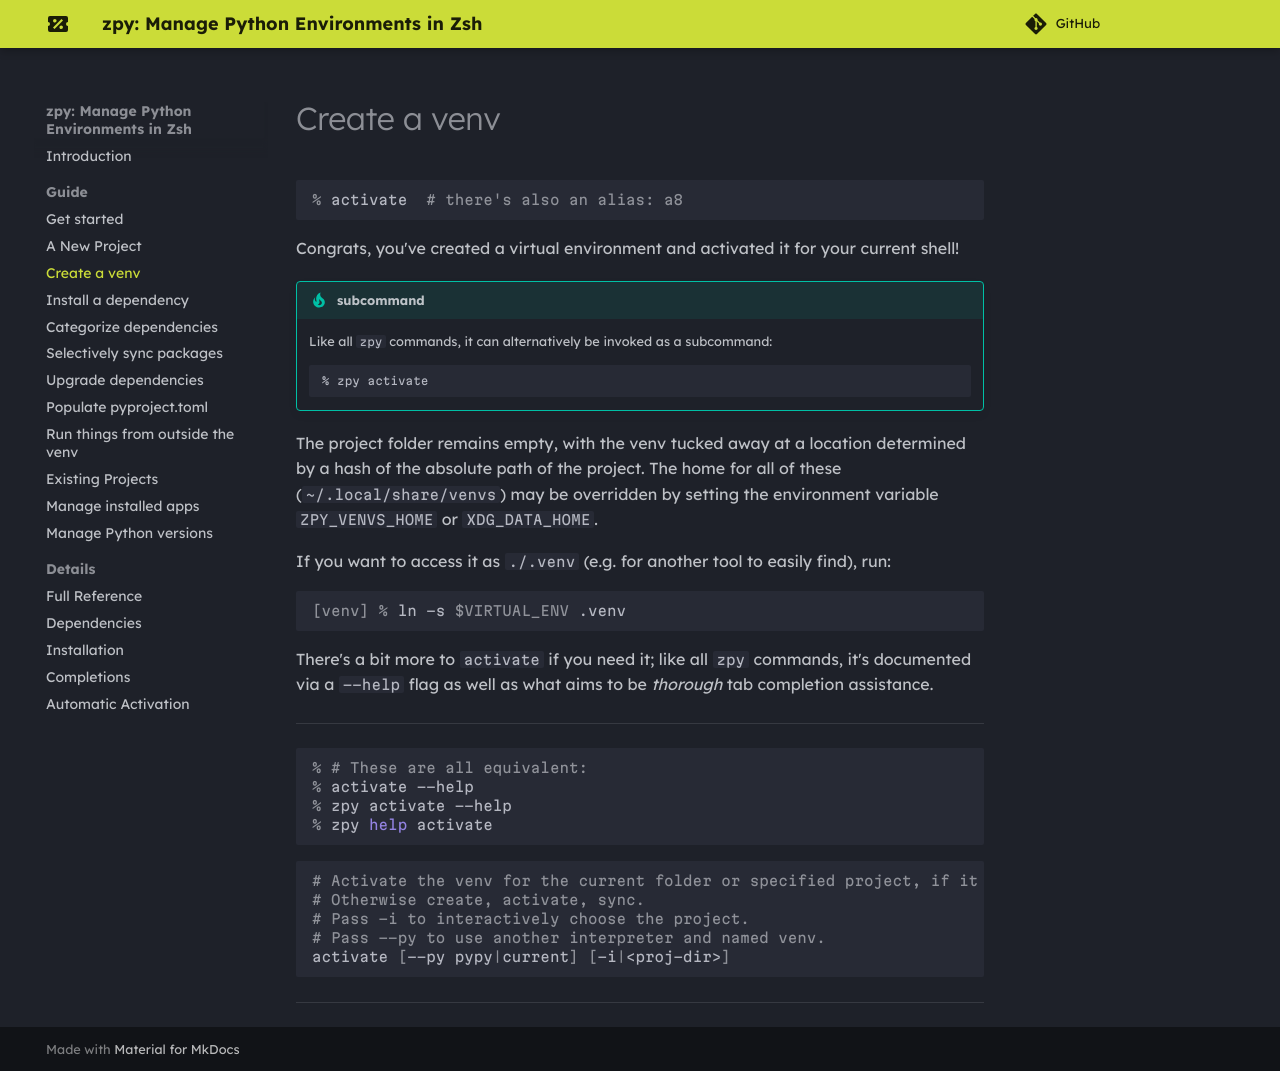

repository: AndydeCleyre/zpy · page: new_proj/activate/index.html · generator: sphinx

# Create a venv

```console
% activate  # there's also an alias: a8
```

Congrats, you've created a virtual environment and activated it for your current shell!

/// tip | subcommand

Like all `zpy` commands, it can alternatively be invoked as a subcommand:

```shell
% zpy activate
```

///

The project folder remains empty, with the venv tucked away
at a location determined by a hash of the absolute path of the project.
The home for all of these (`~/.local/share/venvs`) may be overridden
by setting the environment variable `ZPY_VENVS_HOME` or `XDG_DATA_HOME`.

If you want to access it as `./.venv` (e.g. for another tool to easily find),
run:

```console
[venv] % ln -s $VIRTUAL_ENV .venv
```

There's a bit more to `activate` if you need it;
like all `zpy` commands,
it's documented via a `--help` flag as well as
what aims to be *thorough* tab completion assistance.

---

```console
% # These are all equivalent:
% activate --help
% zpy activate --help
% zpy help activate
```
```shell
# Activate the venv for the current folder or specified project, if it exists.
# Otherwise create, activate, sync.
# Pass -i to interactively choose the project.
# Pass --py to use another interpreter and named venv.
activate [--py pypy|current] [-i|<proj-dir>]
```

---
